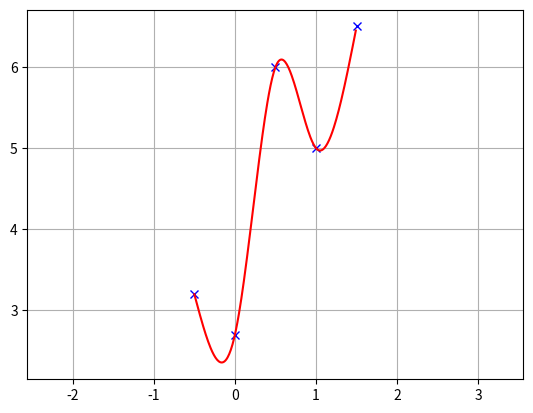
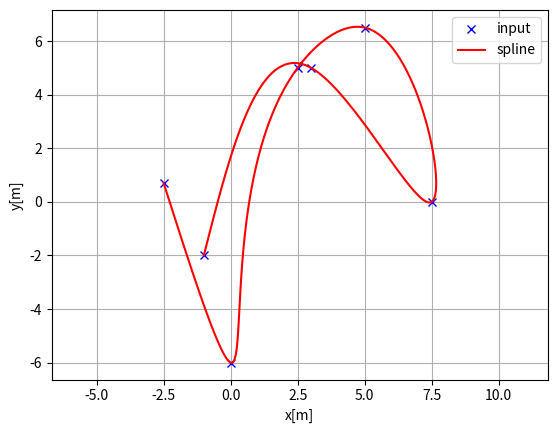
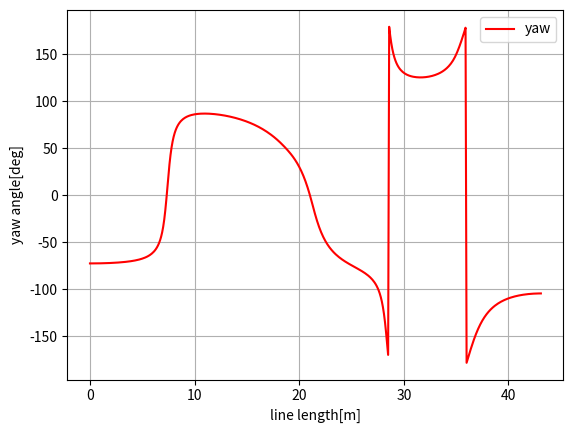
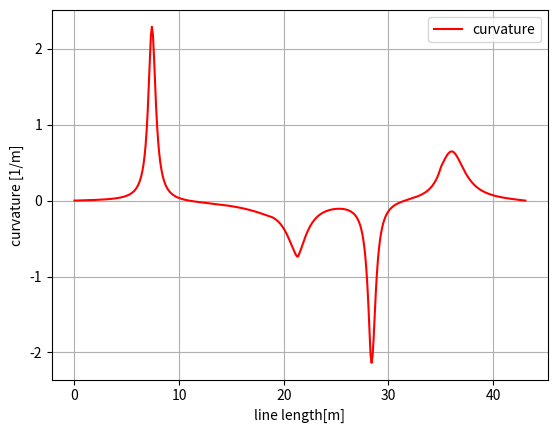

Reproduce these figures in Python, in order.
#! /usr/bin/python
# -*- coding: utf-8 -*-
u"""
Cubic Spline library on python

author Atsushi Sakai

usage: see test codes as below

license: MIT
"""
import math
import numpy as np
import bisect

from os import environ

environ['OMP_NUM_THREADS'] = '6'


class Spline:
    u"""
    Cubic Spline class
    """

    def __init__(self, x, y):
        self.b, self.c, self.d, self.w = [], [], [], []

        self.x = x
        self.y = y

        self.nx = len(x)  # dimension of x
        h = np.diff(x)

        # calc coefficient c
        self.a = [iy for iy in y]

        # calc coefficient c
        A = self.__calc_A(h)
        B = self.__calc_B(h)
        self.c = np.linalg.solve(A, B)
        #  print(self.c1)

        # calc spline coefficient b and d
        for i in range(self.nx - 1):
            self.d.append((self.c[i + 1] - self.c[i]) / (3.0 * h[i]))
            tb = (self.a[i + 1] - self.a[i]) / h[i] - h[i] * \
                (self.c[i + 1] + 2.0 * self.c[i]) / 3.0
            self.b.append(tb)

    def __mro__(self):
        return self.__class__
    
    def calc(self, t):
        u"""
        Calc position

        if t is outside of the input x, return None

        """
        #print("x0: ", self.x[0])
        #print("x-1: ", self.x[-1])
        #print("t: ", t)
        if t < self.x[0]:
            return None
        elif t > self.x[-1]:
            return None

        i = self.__search_index(t)
        dx = t - self.x[i]
        result = self.a[i] + self.b[i] * dx + \
            self.c[i] * dx ** 2.0 + self.d[i] * dx ** 3.0
        # # Quadratic spline
        # result = self.a[i] + self.b[i] * dx + self.c[i] * dx ** 2.0
        # # Linear spline
        # result = self.a[i] + self.b[i] * dx
        return result

    def calcd(self, t):
        u"""
        Calc first derivative

        if t is outside of the input x, return None
        """

        if t < self.x[0]:
            return None
        elif t > self.x[-1]:
            return None

        i = self.__search_index(t)
        dx = t - self.x[i]
        result = self.b[i] + 2.0 * self.c[i] * dx + 3.0 * self.d[i] * dx ** 2.0
        # # Quadratic spline
        # result = self.b[i] + 2.0 * self.c[i] * dx
        # # Linear spline
        # result = self.b[i]
        return result

    def calcdd(self, t):
        u"""
        Calc second derivative
        """

        if t < self.x[0]:
            return None
        elif t > self.x[-1]:
            return None

        i = self.__search_index(t)
        dx = t - self.x[i]
        result = 2.0 * self.c[i] + 6.0 * self.d[i] * dx
        # # Quadratic spline
        # result = 2.0 * self.c[i]
        # # Linear spline
        # result = 0.0
        return result

    def __search_index(self, x):
        u"""
        search data segment index
        """
        return bisect.bisect(self.x, x) - 1

    def __calc_A(self, h):
        u"""
        calc matrix A for spline coefficient c
        """
        A = np.zeros((self.nx, self.nx))
        A[0, 0] = 1.0
        for i in range(self.nx - 1):
            if i != (self.nx - 2):
                A[i + 1, i + 1] = 2.0 * (h[i] + h[i + 1])
            A[i + 1, i] = h[i]
            A[i, i + 1] = h[i]

        A[0, 1] = 0.0
        A[self.nx - 1, self.nx - 2] = 0.0
        A[self.nx - 1, self.nx - 1] = 1.0
        #  print(A)
        return A

    def __calc_B(self, h):
        u"""
        calc matrix B for spline coefficient c
        """
        B = np.zeros(self.nx)
        for i in range(self.nx - 2):
            B[i + 1] = 3.0 * (self.a[i + 2] - self.a[i + 1]) / \
                h[i + 1] - 3.0 * (self.a[i + 1] - self.a[i]) / h[i]
        #  print(B)
        return B
    
    @staticmethod
    def lstsq(A, b):
        AA = np.matmul(A.T, A)
        bA = np.matmul(b, A)
        D, U = np.linalg.eigh(AA)
        Ap = (U * np.sqrt(D)).T
        bp = np.matmul(bA, U) / np.sqrt(D)
        return np.linalg.lstsq(Ap, bp, rcond=None)
    
    # @jit
    # def solve_with_jit(self, A, B):
    #     print("Solving with JIT")
    #     size_row, size_col = A.shape[0], A.shape[1]
    #     empty_array = np.zeros((size_row, 1))
    #     for i in range(size_row):
    #         empty_array[i, :] = solve_impl(A[i], B[i])
    #     return empty_array


class Spline2D:
    u"""
    2D Cubic Spline class

    """
    def __init__(self, x, y):
        self.s = self.__calc_s(x, y)
        self.sx = Spline(self.s, x)
        self.sy = Spline(self.s, y)

    def __calc_s(self, x, y):
        dx = np.diff(x)
        dy = np.diff(y)
        self.ds = [math.sqrt(idx ** 2 + idy ** 2)
                   for (idx, idy) in zip(dx, dy)]
        s = [0]
        s.extend(np.cumsum(self.ds))
        return s

    def calc_position(self, s):
        u"""
        calc position
        """
        if s < 0:
            s = 0
        x = self.sx.calc(s)
        y = self.sy.calc(s)

        return x, y

    def calc_curvature(self, s):
        u"""
        calc curvature
        """
        dx = self.sx.calcd(s)
        ddx = self.sx.calcdd(s)
        dy = self.sy.calcd(s)
        ddy = self.sy.calcdd(s)
        k = (ddy * dx - ddx * dy) / (dx ** 2 + dy ** 2)
        return k

    def unwrap_angle(self, angle):
        return math.atan2(np.sin(angle), np.cos(angle))
    
    def calc_yaw(self, s):
        u"""
        calc yaw
        """
        small_num = 1e-8
        dx = self.sx.calcd(s)
        dy = self.sy.calcd(s)
        if abs(dx) < small_num:
            if dy > 0:
                yaw = math.pi / 2
            elif dy < 0:
                yaw = -math.pi / 2
            else:
                yaw = np.arctan2(dy, dx)
        else:
            yaw = np.arctan2(dy, dx)
        return yaw

def test_spline2d():
    print("Spline 2D test")
    import matplotlib.pyplot as plt
    x = [-2.5, 0.0, 2.5, 5.0, 7.5, 3.0, -1.0]
    y = [0.7, -6, 5, 6.5, 0.0, 5.0, -2.0]

    sp = Spline2D(x, y)
    s = np.arange(0, sp.s[-1], 0.1)

    rx, ry, ryaw, rk = [], [], [], []
    for i_s in s:
        ix, iy = sp.calc_position(i_s)
        rx.append(ix)
        ry.append(iy)
        ryaw.append(sp.calc_yaw(i_s))
        rk.append(sp.calc_curvature(i_s))

    flg, ax = plt.subplots(1)
    plt.plot(x, y, "xb", label="input")
    plt.plot(rx, ry, "-r", label="spline")
    plt.grid(True)
    plt.axis("equal")
    plt.xlabel("x[m]")
    plt.ylabel("y[m]")
    plt.legend()

    flg, ax = plt.subplots(1)
    plt.plot(s, [math.degrees(iyaw) for iyaw in ryaw], "-r", label="yaw")
    plt.grid(True)
    plt.legend()
    plt.xlabel("line length[m]")
    plt.ylabel("yaw angle[deg]")

    flg, ax = plt.subplots(1)
    plt.plot(s, rk, "-r", label="curvature")
    plt.grid(True)
    plt.legend()
    plt.xlabel("line length[m]")
    plt.ylabel("curvature [1/m]")

    plt.show()


def test_spline():
    print("Spline test")
    import matplotlib.pyplot as plt
    x = [-0.5, 0.0, 0.5, 1.0, 1.5]
    y = [3.2, 2.7, 6, 5, 6.5]

    spline = Spline(x, y)
    rx = np.arange(-2.0, 4, 0.01)
    ry = [spline.calc(i) for i in rx]

    plt.plot(x, y, "xb")
    plt.plot(rx, ry, "-r")
    plt.grid(True)
    plt.axis("equal")
    plt.show()


if __name__ == '__main__':
    test_spline()
    test_spline2d()
